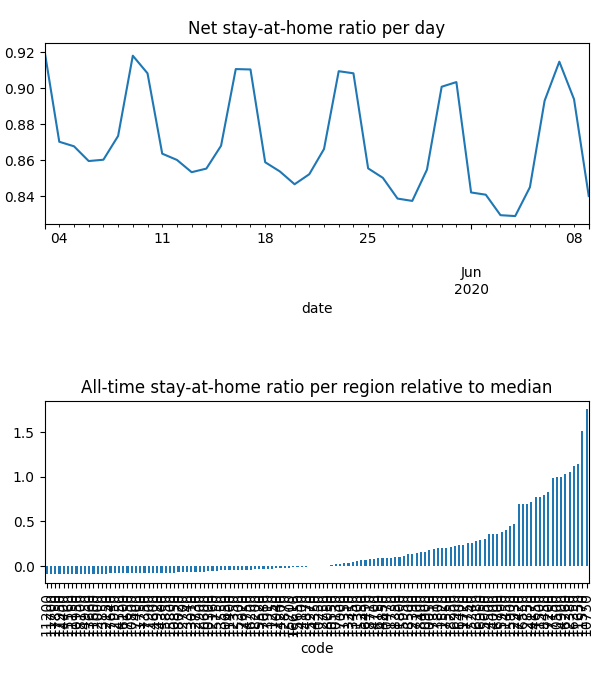

Source data for this figure (header and first rows):
date, code, km, stay, weight, visit
2020-05-03, 10050, 8.381, 0.9469, 0.007857, 0.0
2020-05-03, 10130, 8.419, 0.9872, 0.003306, 3.478126564451797e-05
2020-05-03, 10250, , 1.0, 0.00274, 0.0
2020-05-03, 10300, 8.045, 0.9585, 0.001209, 0.0
2020-05-03, 10470, 8.159, 0.9576, 0.005402, 0.0
2020-05-03, 10500, 11.95, 0.8956, 0.03345, 0.0525
2020-05-03, 10550, , 1.0, 0.002975, 0.0
2020-05-03, 10600, , 1.0, 0.0009935, 0.0
2020-05-03, 10650, , 1.0, 0.001321, 0.0
2020-05-03, 10750, 13.38, 0.89, 0.05909, 0.07073
2020-05-03, 10800, , 1.0, 0.0004862, 0.0
2020-05-03, 10850, , 1.0, 0.0006781, 9.938676024036547e-05
2020-05-03, 10900, 9.47, 0.9777, 0.007484, 0.001812
2020-05-03, 10950, , 1.0, 0.0002433, 0.0
2020-05-03, 11150, , 1.0, 0.0002131, 0.0
2020-05-03, 11200, , 1.0, 6.470544416269727e-05, 0.0
2020-05-03, 11250, 8.292, 0.919, 0.00202, 0.0
2020-05-03, 11300, 11, 0.8837, 0.004974, 0.008739
2020-05-03, 11350, , 1.0, 0.00328, 0.0
2020-05-03, 11400, 8.992, 0.9782, 0.00142, 0.0004299
2020-05-03, 11450, 15.22, 0.9054, 0.01586, 0.01291
2020-05-03, 11500, 15.05, 0.9021, 0.02795, 0.02273
2020-05-03, 11520, 10.44, 0.8886, 0.009373, 0.01748
2020-05-03, 11570, 11.64, 0.8819, 0.05147, 0.08633
2020-05-03, 11600, , 1.0, 0.0002851, 0.0
2020-05-03, 11650, 10.18, 0.9431, 0.03692, 0.001041
2020-05-03, 11700, , 1.0, 0.0001006, 0.0
2020-05-03, 11720, 9.862, 0.981, 0.009637, 0.001433
2020-05-03, 11730, 9.645, 0.9911, 0.005281, 0.0
2020-05-03, 11750, , 1.0, 0.0005296, 0.0
2020-05-03, 11800, 8.438, 0.9971, 0.005614, 0.0
2020-05-03, 12000, , 1.0, 0.0003744, 0.0
2020-05-03, 12150, , 1.0, 0.0002986, 0.0
2020-05-03, 12160, , 1.0, 0.001182, 0.0
2020-05-03, 12350, , 1.0, 0.001302, 0.0
2020-05-03, 12380, 12.68, 0.8724, 0.03661, 0.07438
2020-05-03, 12390, 8.817, 0.9361, 0.007167, 0.0
2020-05-03, 12700, , 1.0, 0.0008725, 0.0
2020-05-03, 12730, , 1.0, 0.0008484, 0.0
2020-05-03, 12750, , 1.0, 0.002556, 0.0
2020-05-03, 12850, 12.22, 0.8741, 0.02543, 0.04988
2020-05-03, 12870, , 1.0, 0.00196, 0.0
2020-05-03, 12900, , 1.0, 0.0009932, 0.0
2020-05-03, 12930, 11.51, 0.8855, 0.01835, 0.02754
2020-05-03, 12950, , 1.0, 0.0003409, 0.0
2020-05-03, 13010, , 1.0, 0.0007332, 0.0
2020-05-03, 13310, 8.031, 0.9419, 0.003776, 0.0
2020-05-03, 13340, , 1.0, 0.0008626, 0.0
2020-05-03, 13450, 8.075, 0.9591, 0.004147, 0.0
2020-05-03, 13550, , 1.0, 0.001298, 0.0
2020-05-03, 13660, , 1.0, 0.0002511, 0.0
2020-05-03, 13800, 13.95, 0.9803, 0.008746, 0.00158
2020-05-03, 13850, , 1.0, 0.0003559, 0.0
2020-05-03, 13910, , 1.0, 0.001776, 0.0
2020-05-03, 14000, 11.8, 0.9329, 0.01365, 0.01264
2020-05-03, 14100, 10.35, 0.89, 0.002651, 0.00504
2020-05-03, 14170, 11.37, 0.8891, 0.02542, 0.04502
2020-05-03, 14200, , 1.0, 0.001934, 0.0
2020-05-03, 14300, , 1.0, 0.0006128, 0.0
2020-05-03, 14350, , 1.0, 0.002664, 0.0
... 4,804 more rows
